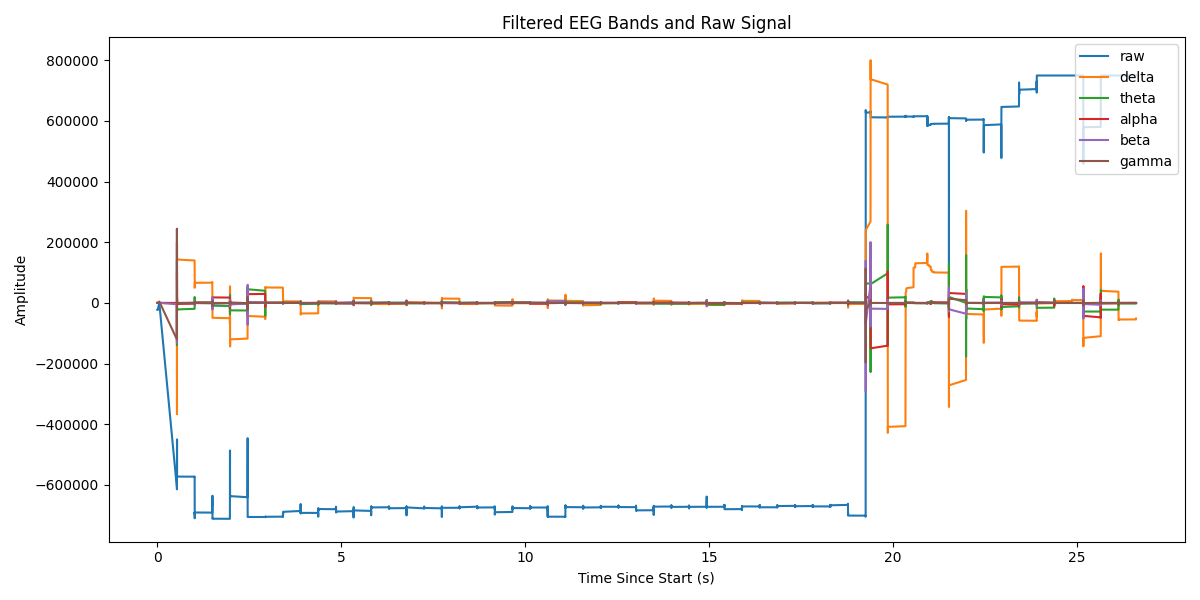

The table this chart was drawn from, first rows:
Elapsed (s), raw, delta, theta, alpha, beta, gamma
0.0, -22745, 6.616428693817511e-08, 1.5263967867440442e-10, 2.000355436848622e-11, 1.8047785488306545e-11, -1.8189894035458565e-12
0.0, -22737, 0.0006841, 0.001009, 0.001924, 0.07801, 1.782
0.0, -22733, 0.004972, 0.007253, 0.01349, 0.4556, 1.927
0.0, -22737, 0.01784, 0.0256, 0.04582, 1.169, -4.093
0.0, -22737, 0.04381, 0.06141, 0.1039, 1.704, -4.248
0.0, -22738, 0.08556, 0.1163, 0.1821, 1.378, 2.023
0.0, -22732, 0.1449, 0.1895, 0.268, 0.08939, 3.25
0.0, -22729, 0.2246, 0.2806, 0.3495, -1.467, 2.786
0.0, -22734, 0.3281, 0.3896, 0.416, -2.403, -2.09
0.0, -22736, 0.4578, 0.5134, 0.4543, -2.444, -4.674
0.0, -22737, 0.6136, 0.6452, 0.447, -1.981, 0.9341
0.0, -22736, 0.7938, 0.775, 0.378, -1.48, 2.264
0.0, -22737, 0.9961, 0.8922, 0.2384, -1.067, 1.172
0.001, -22733, 1.218, 0.987, 0.02985, -0.5695, 1.068
0.001, -22729, 1.458, 1.052, -0.2321, 0.2938, 0.8099
0.001, -22729, 1.717, 1.084, -0.5186, 1.615, -1.613
0.001, -22740, 1.993, 1.08, -0.7968, 2.909, -5.72
0.001, -22746, 2.284, 1.033, -1.042, 3.175, -2.694
0.001, -22734, 2.582, 0.937, -1.239, 1.899, 7.304
0.001, -22740, 2.882, 0.7855, -1.369, -0.143, 6.215
0.001, -22743, 3.178, 0.5787, -1.416, -1.643, -5.316
0.001, -22749, 3.467, 0.3175, -1.368, -2.032, -3.895
0.001, -22754, 3.738, 0.001281, -1.231, -1.657, 0.06414
0.001, -22760, 3.982, -0.3706, -1.019, -1.189, 0.09244
0.001, -22767, 4.187, -0.7986, -0.7546, -1.056, 2.362
0.001, -22768, 4.34, -1.282, -0.4652, -1.211, 1.212
0.001, -22759, 4.429, -1.814, -0.1717, -1.101, 4.103
0.001, -22760, 4.445, -2.382, 0.1192, 0.03506, 1.745
0.001, -22771, 4.384, -2.964, 0.4121, 2.255, -8.455
0.001, -22768, 4.241, -3.537, 0.7093, 4.442, -4.086
0.002, -22761, 4.013, -4.079, 1.01, 5.338, 6.521
0.002, -22760, 3.7, -4.561, 1.319, 4.692, 2.997
0.002, -22755, 3.306, -4.951, 1.639, 3.103, -1.96
0.002, -22750, 2.838, -5.219, 1.972, 1.337, 0.03084
0.002, -22748, 2.306, -5.331, 2.31, -0.08401, -1.539
0.002, -22748, 1.724, -5.263, 2.637, -1.108, -2.692
0.002, -22752, 1.103, -4.995, 2.919, -2.112, -1.275
0.002, -22754, 0.4545, -4.519, 3.108, -3.517, -0.08239
0.002, -22762, -0.2134, -3.842, 3.146, -5.363, 1.315
0.002, -22763, -0.8956, -2.982, 2.971, -7.154, 1.72
0.002, -22761, -1.589, -1.968, 2.536, -7.964, 3.667
0.002, -22764, -2.291, -0.8366, 1.82, -6.878, 1.142
0.002, -22764, -2.999, 0.3733, 0.8357, -3.693, -2.932
0.002, -22752, -3.709, 1.621, -0.3665, 0.9083, 1.503
0.002, -22752, -4.413, 2.869, -1.697, 5.796, 0.8788
0.002, -22763, -5.105, 4.082, -3.04, 9.541, -7.678
0.003, -22766, -5.778, 5.222, -4.277, 10.59, -4.155
0.003, -22760, -6.43, 6.252, -5.303, 8.302, 7.075
0.003, -22764, -7.058, 7.134, -6.024, 3.798, 4.867
0.003, -22773, -7.663, 7.839, -6.365, -0.934, -3.658
0.003, -22779, -8.245, 8.339, -6.292, -4.432, -2.589
0.003, -22783, -8.809, 8.607, -5.806, -6.185, 1.377
0.003, -22786, -9.362, 8.625, -4.946, -6.267, 1.901
0.003, -22789, -9.912, 8.381, -3.773, -5.006, 1.27
0.003, -22785, -10.47, 7.875, -2.37, -2.811, 0.9638
0.003, -22768, -11.03, 7.12, -0.8199, 0.06576, 3.843
0.003, -22770, -11.6, 6.149, 0.8018, 3.482, -0.5892
0.003, -22776, -12.16, 5.005, 2.423, 6.673, -10.65
0.003, -22779, -12.73, 3.738, 3.964, 8.059, -4.608
0.003, -22781, -13.28, 2.393, 5.334, 6.422, 4.556
... 6,591 more rows
